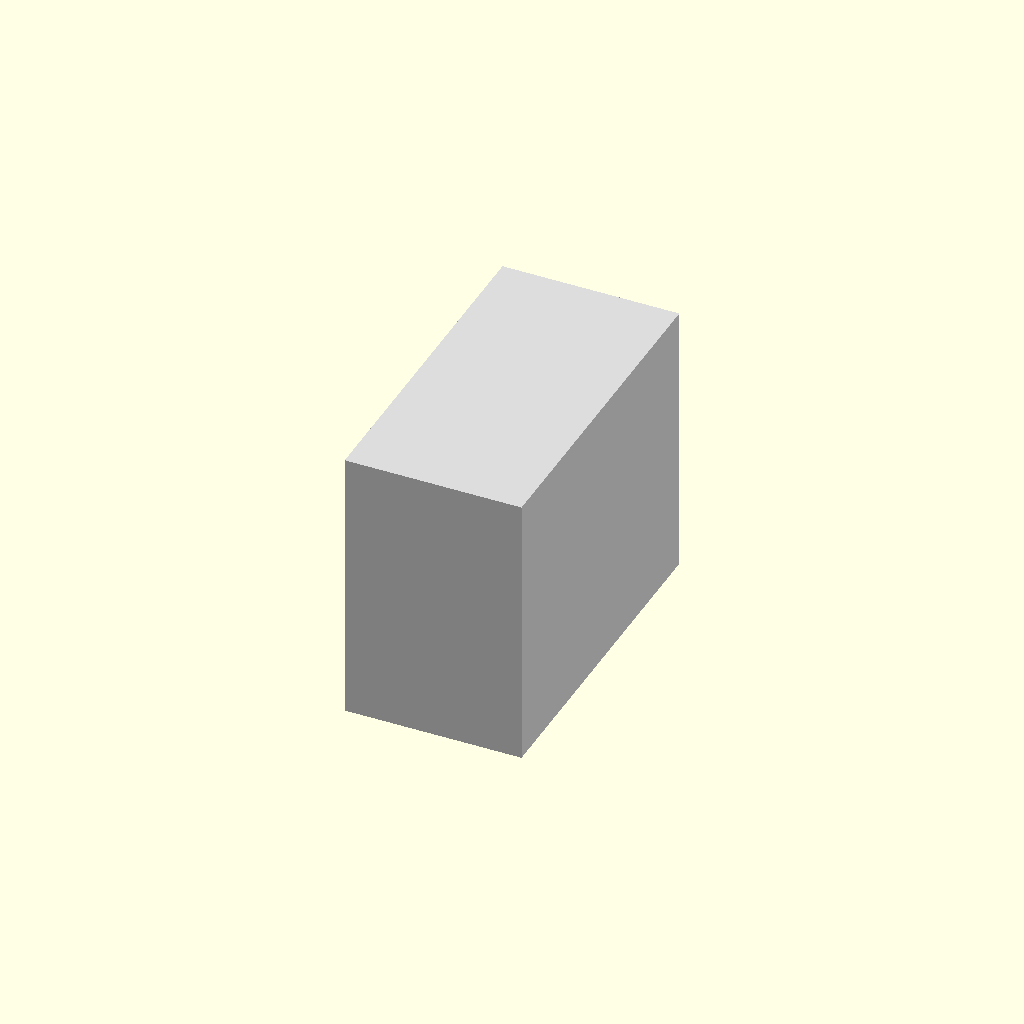
Cell 1 — every parameter at its default value.
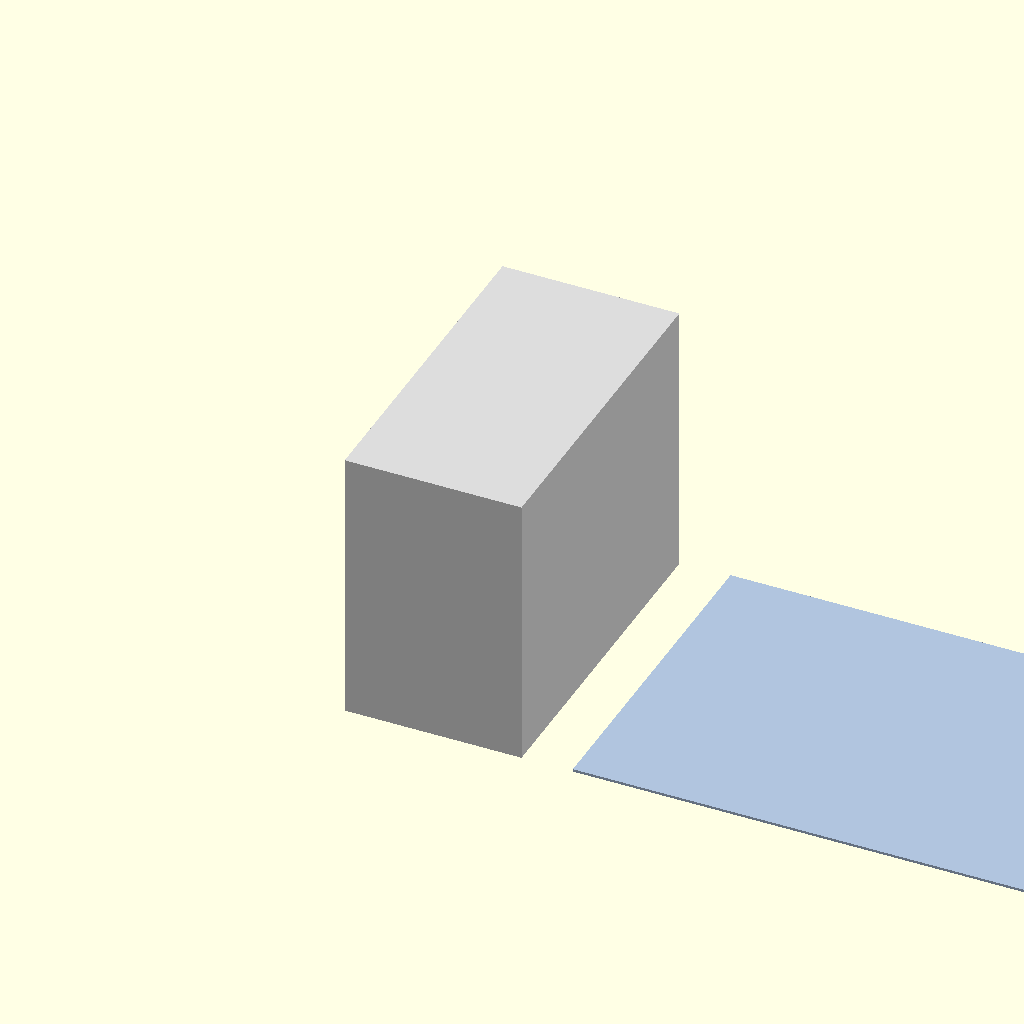
Cell 2 — show_pair set to true, the other parameters unchanged.
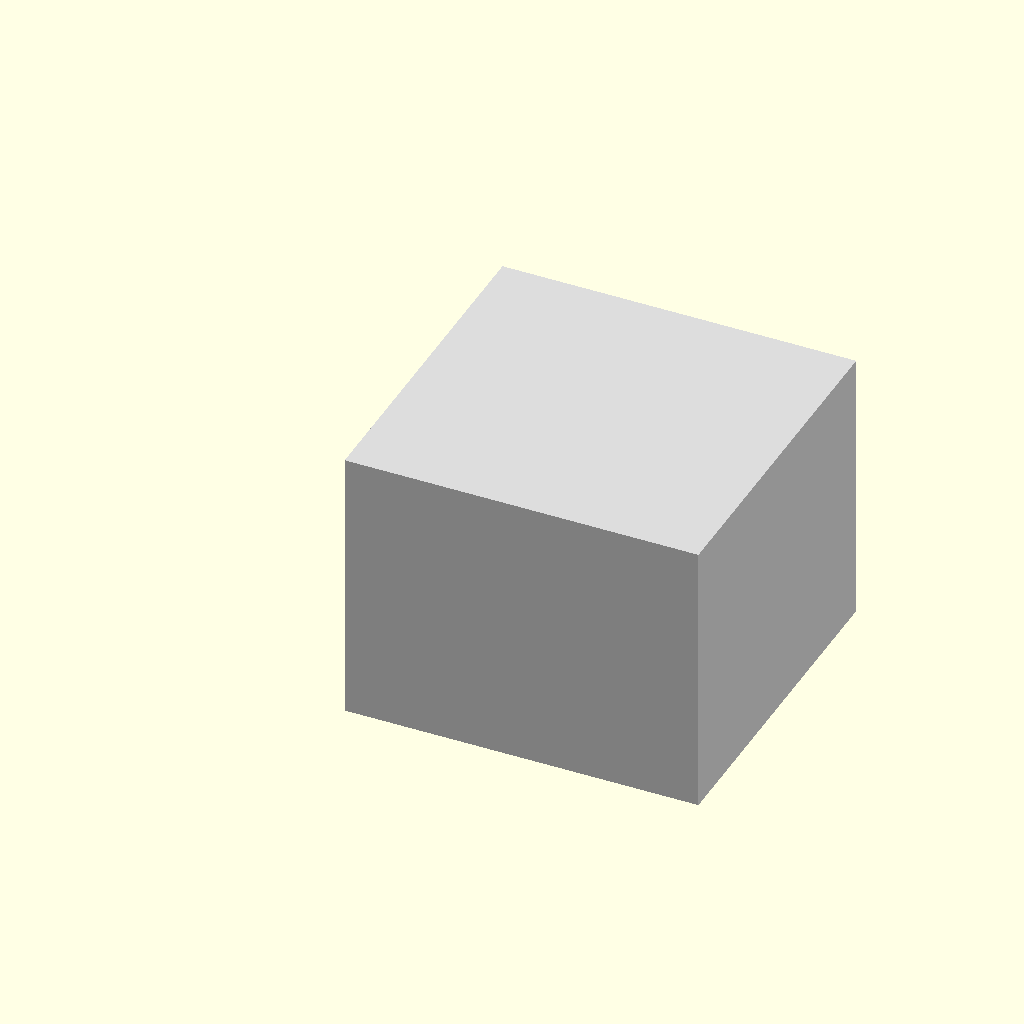
Cell 3 — sp_w set to 138, the other parameters unchanged.
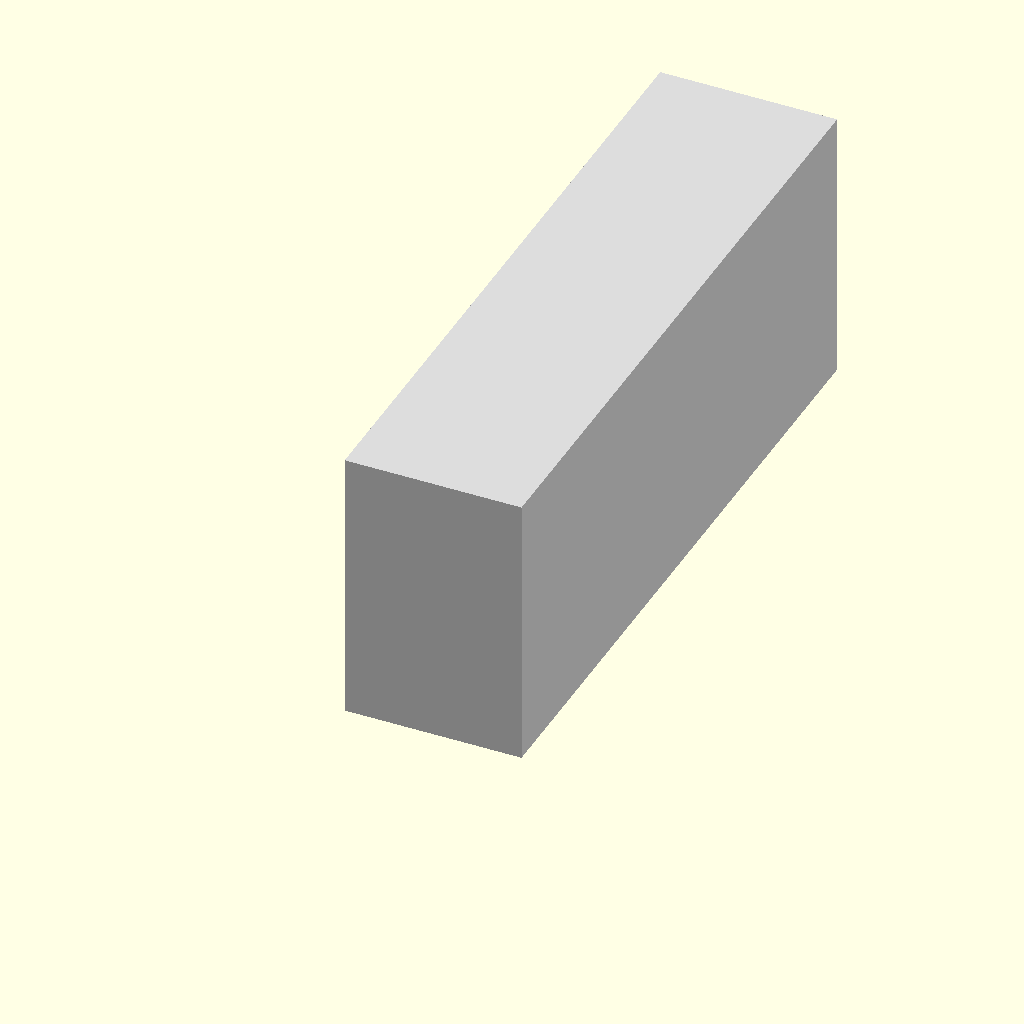
Cell 4: the same model with sp_d = 264.
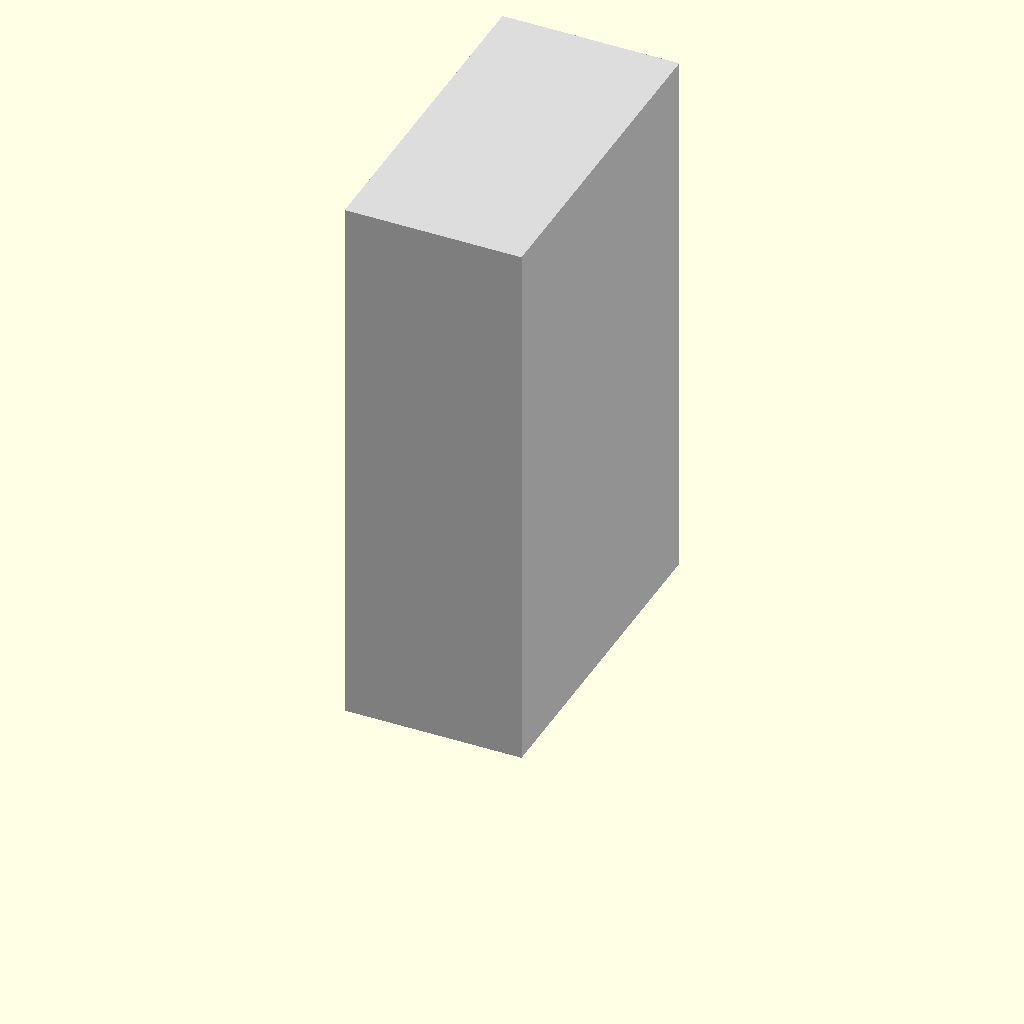
Cell 5 — sp_h set to 216, the other parameters unchanged.
All cells are drawn from one camera (rotation 55°, 0°, 25°, orthographic, colour scheme Cornfield), so only the parameter changes between them.
OpenSCAD source file funlogy_flss1_envelope.scad:
// =============================================================================
// FUNLOGY FLSS1 ("FUNLOGY Speaker") — bounding ENVELOPE for Console10 fit-checks.
//
// One unit. This is the MAX bounding volume per the funlogy.jp spec table (which
// already includes the 30 deg tilt), NOT the true enclosure shape — use it for
// clearance / footprint checks beside the Console10 modules.
//   W 69 x D 132 x H 108 mm  |  ~260 g  |  Φ48 driver, passive-radiator bass
//   14 W (7W x2, 3.6 ohm)  |  3.5 mm audio in  |  USB-A 5V power  |  volume dial
//   front (driver) face = +Y ;  sits on the desk at Z=0.
// =============================================================================

sp_w     = 69;     // width  (X, left-right)
sp_d     = 132;    // depth  (Y, front -> back)
sp_h     = 108;    // height (Z, up)
driver_d = 48;     // Φ48 driver
tilt     = 30;     // front-baffle rake (design feature; lives WITHIN the box)
$fn      = 64;

// optional desk fit-check: two speakers flanking one Console10 module
show_pair = false;
console_w = 253;   // one Console10 module (10" mini-rack width)
pair_gap  = 20;    // speaker <-> console gap

echo(str("FUNLOGY FLSS1 envelope (one unit) ", sp_w, " x ", sp_d, " x ", sp_h, " mm = ",
         sp_w/25.4, " x ", sp_d/25.4, " x ", sp_h/25.4, " in | driver Φ", driver_d,
         " | footprint ", sp_w, " x ", sp_d, " mm"));

module funlogy_envelope() {
    color("Gainsboro")
    difference() {
        cube([sp_w, sp_d, sp_h]);                        // bounding box; front = +Y face
        // Φ48 driver indicator on the front face (real baffle rakes ~30 deg up inside the box)
        translate([sp_w/2, sp_d - 1.5, sp_h*0.56])
            rotate([-90, 0, 0]) cylinder(d = driver_d, h = 5, center = true);
    }
}

module desk_layout() {
    funlogy_envelope();                                                      // left speaker
    color("LightSteelBlue")                                                  // console footprint ref
        translate([sp_w + pair_gap, 0, 0]) cube([console_w, sp_d, 1]);
    translate([sp_w + 2*pair_gap + console_w, 0, 0]) funlogy_envelope();     // right speaker
    row = 2*sp_w + 2*pair_gap + console_w;
    echo(str("Speaker + console + speaker row = ", row, " mm (", row/25.4, " in)"));
}

if (show_pair) desk_layout(); else funlogy_envelope();
Parameter table extracted from the source (name, type, default, range or options):
sp_w: number, default 69
sp_d: number, default 132
sp_h: number, default 108
driver_d: number, default 48
tilt: number, default 30
show_pair: bool, default false
console_w: number, default 253
pair_gap: number, default 20
